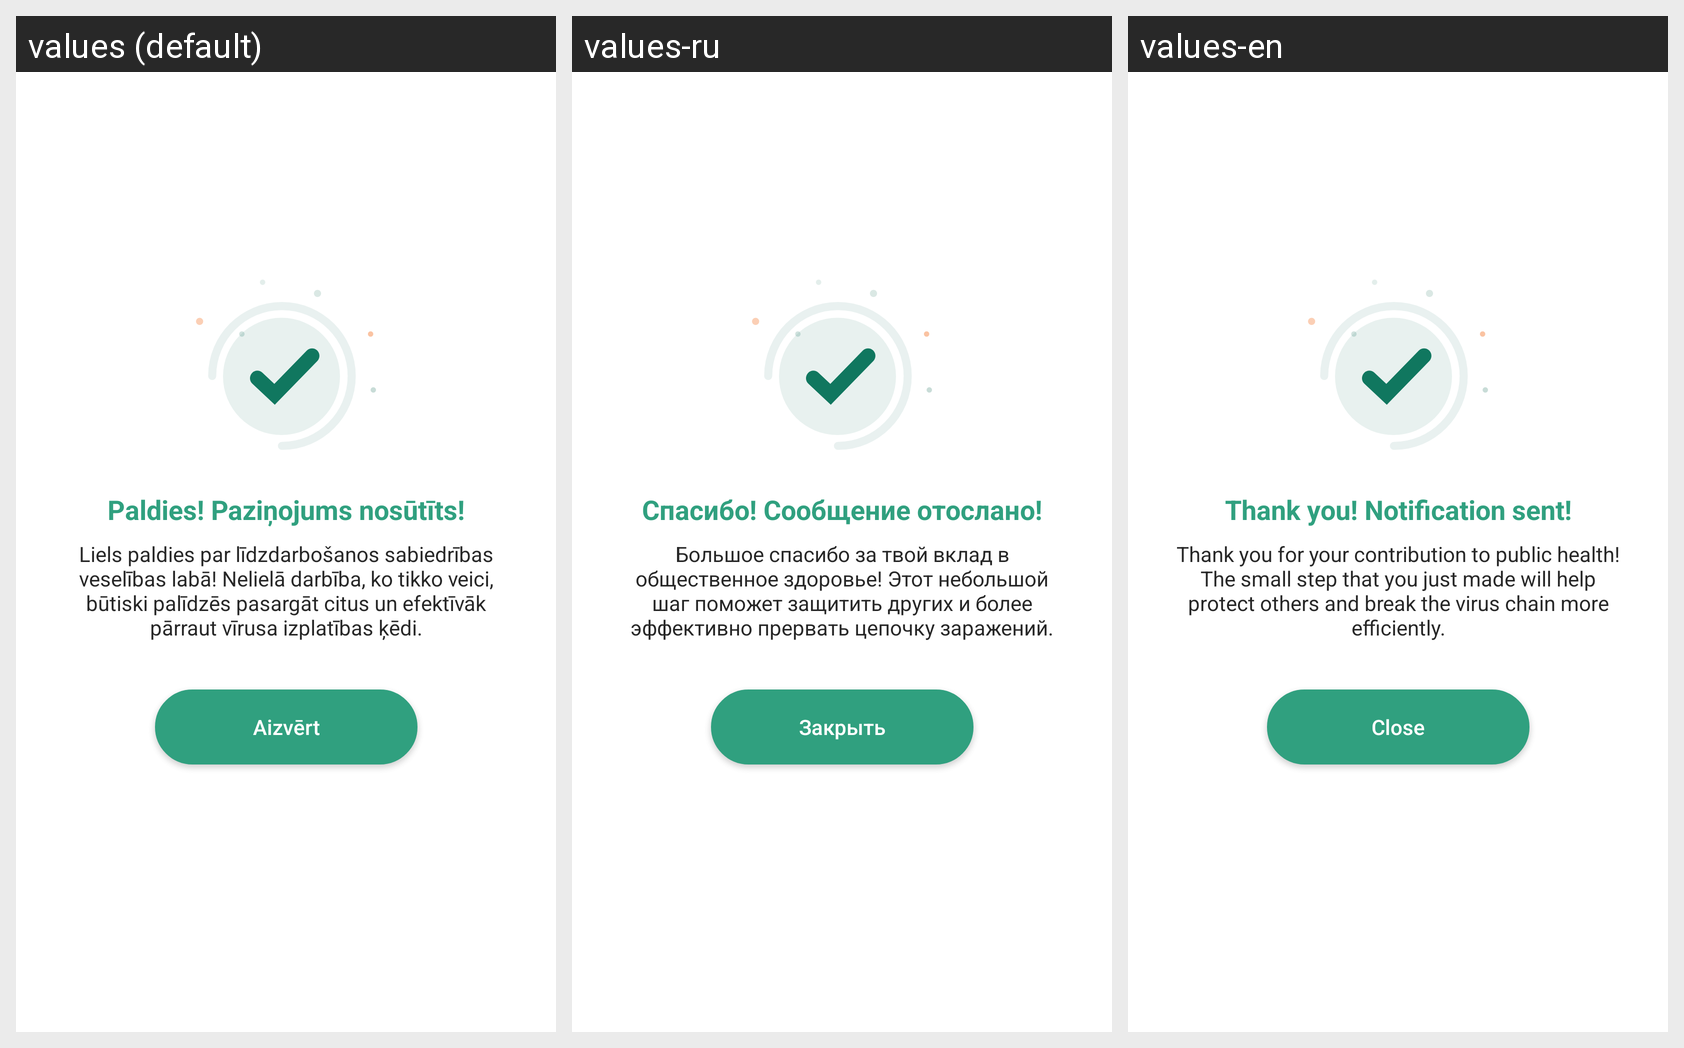

The same Android screen rendered under several of its app's locales, left to right. List the strings drawn on it with the default value and each locale's translation.
Android screen res/layout/fragment_data_transfer_success.xml rendered under 3 locales, left to right: values (default), values-ru, values-en. Device: Nexus 5 (rendered at 1080×1920; each locale shown at half size, 540×960, under a caption strip naming it); theme AppTheme.
Strings drawn on this screen, with the default value and each locale's value (text and hints the layout hard-codes, and strings that could not be matched under every locale, appear in the picture but are not listed):

label_data_sent
  values: Paldies! Paziņojums nosūtīts!
  values-ru: Спасибо! Сообщение отослано!
  values-en: Thank you! Notification sent!

label_success_description
  values: Liels paldies par līdzdarbošanos sabiedrības veselības labā! Nelielā darbība, ko tikko veici, būtiski palīdzēs pasargāt citus un efektīvāk pārraut vīrusa izplatības ķēdi.
  values-ru: Большое спасибо за твой вклад в общественное здоровье! Этот небольшой шаг поможет защитить других и более эффективно прервать цепочку заражений.
  values-en: Thank you for your contribution to public health! The small step that you just made will help protect others and break the virus chain more efficiently.

label_success_close
  values: Aizvērt
  values-ru: Закрыть
  values-en: Close
